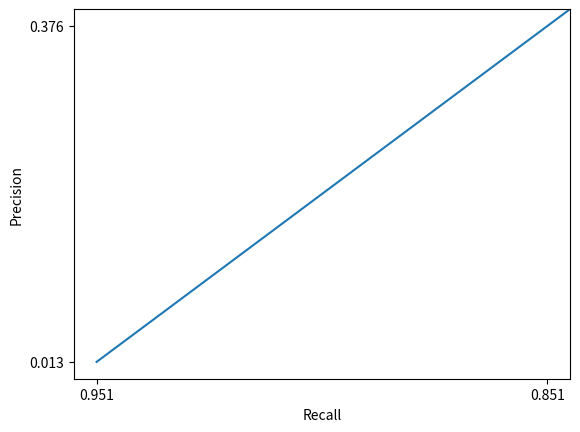

Source code (Python):
import csv
import numpy as np
import matplotlib.pyplot as plt

def plot_data(csv_file_path: str):
    # load data
    results = []
    with open(csv_file_path) as result_csv:
        csv_reader = csv.reader(result_csv, delimiter=',')
        next(csv_reader)
        for row in csv_reader:
            results.append(row)
        results = np.stack(results)

    # plot precision-recall curve
    plt.plot(results[:, 1], results[:, 0])
    plt.ylim([-0.05, 1.05])
    plt.xlim([-0.05, 1.05])
    plt.xlabel('Recall')
    plt.ylabel('Precision')
    plt.show()

f = open("data_file.csv", "w+", newline='')
w = csv.writer(f)
_ = w.writerow(["precision", "recall"])
w.writerows([[0.013,0.951],
             [0.376,0.851],
             [0.441,0.839],
             [0.570,0.758],
             [0.635,0.674],
             [0.721,0.604],
             [0.837,0.531],
             [0.860,0.453],
             [0.962,0.348],
             [0.982,0.273],
             [1.0,0.0]])
f.close()
plot_data('data_file.csv')
